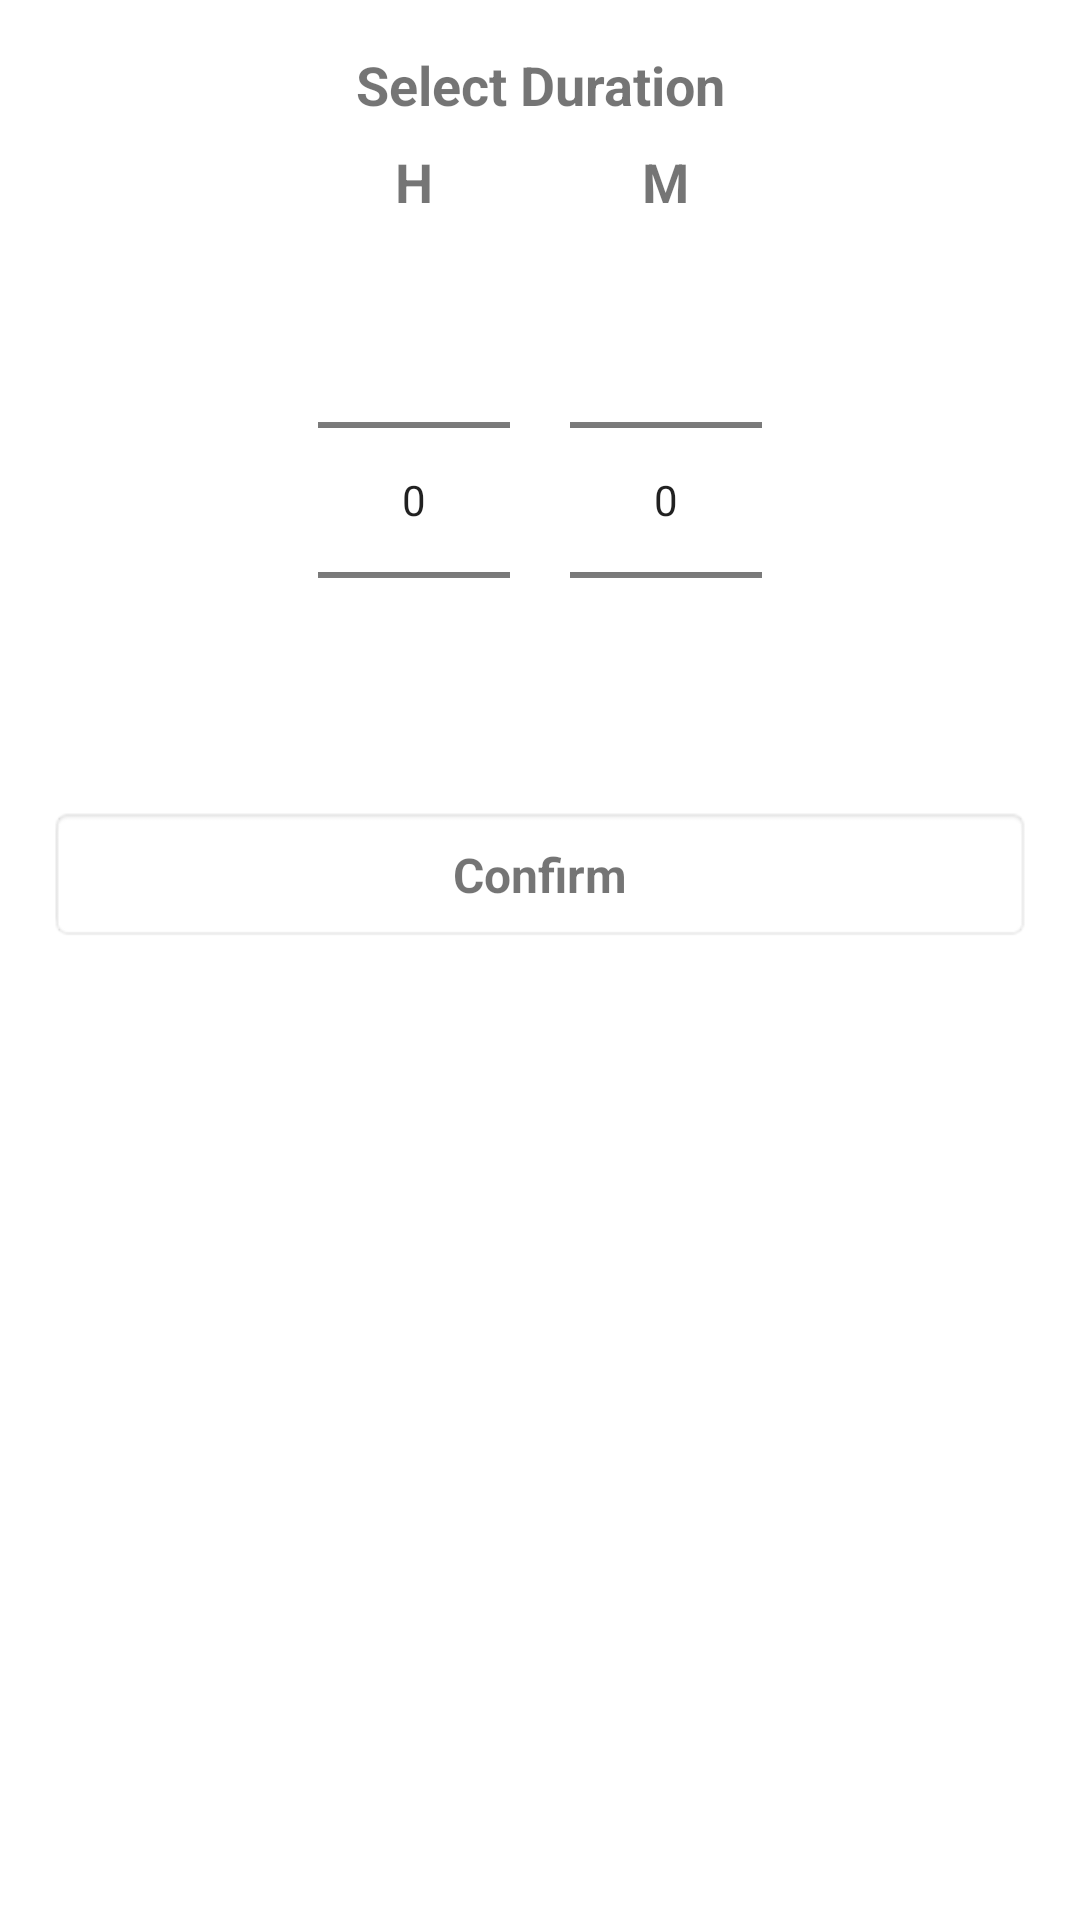

Write the Android layout XML for this screen, with the resource values it uses.
<!-- AndroidManifest.xml: fallback theme Theme.MaterialComponents.DayNight.NoActionBar -->
<!-- res/layout/duration_picker.xml -->
<?xml version="1.0" encoding="utf-8"?>
<LinearLayout
    xmlns:android="http://schemas.android.com/apk/res/android"
    android:layout_width="wrap_content"
    android:layout_height="wrap_content"
    android:orientation="vertical"
    android:padding="16dp"
    android:gravity="center_horizontal">

    <TextView
        android:layout_width="wrap_content"
        android:layout_height="wrap_content"
        android:text="Select Duration"
        android:textSize="18sp"
        android:textStyle="bold"
        android:paddingBottom="8dp"
        android:gravity="center"/>

    
    <LinearLayout
        android:layout_width="match_parent"
        android:layout_height="wrap_content"
        android:orientation="horizontal"
        android:gravity="center">

        
        <LinearLayout
            android:layout_width="wrap_content"
            android:layout_height="wrap_content"
            android:orientation="vertical"
            android:gravity="center">

            <TextView
                android:layout_width="wrap_content"
                android:layout_height="wrap_content"
                android:text="H"
                android:textSize="18sp"
                android:textStyle="bold"
                android:gravity="center"
                android:paddingBottom="4dp"/>

            <NumberPicker
                android:id="@+id/hoursPicker"
                android:layout_width="wrap_content"
                android:layout_height="wrap_content"/>
        </LinearLayout>

        
        <View
            android:layout_width="20dp"
            android:layout_height="1dp"/>

        
        <LinearLayout
            android:layout_width="wrap_content"
            android:layout_height="wrap_content"
            android:orientation="vertical"
            android:gravity="center">

            <TextView
                android:layout_width="wrap_content"
                android:layout_height="wrap_content"
                android:text="M"
                android:textSize="18sp"
                android:textStyle="bold"
                android:gravity="center"
                android:paddingBottom="4dp"/>

            <NumberPicker
                android:id="@+id/minutesPicker"
                android:layout_width="wrap_content"
                android:layout_height="wrap_content"/>
        </LinearLayout>

    </LinearLayout>

    
    <TextView
        android:id="@+id/confirmButton"
        android:layout_width="match_parent"
        android:layout_height="wrap_content"
        android:text="Confirm"
        android:textSize="16sp"
        android:textStyle="bold"
        android:gravity="center"
        android:padding="12dp"
        android:background="@android:drawable/editbox_background"
        android:layout_marginTop="12dp"/>
</LinearLayout>
<!-- resources referenced by this layout -->
<resources>

</resources>
